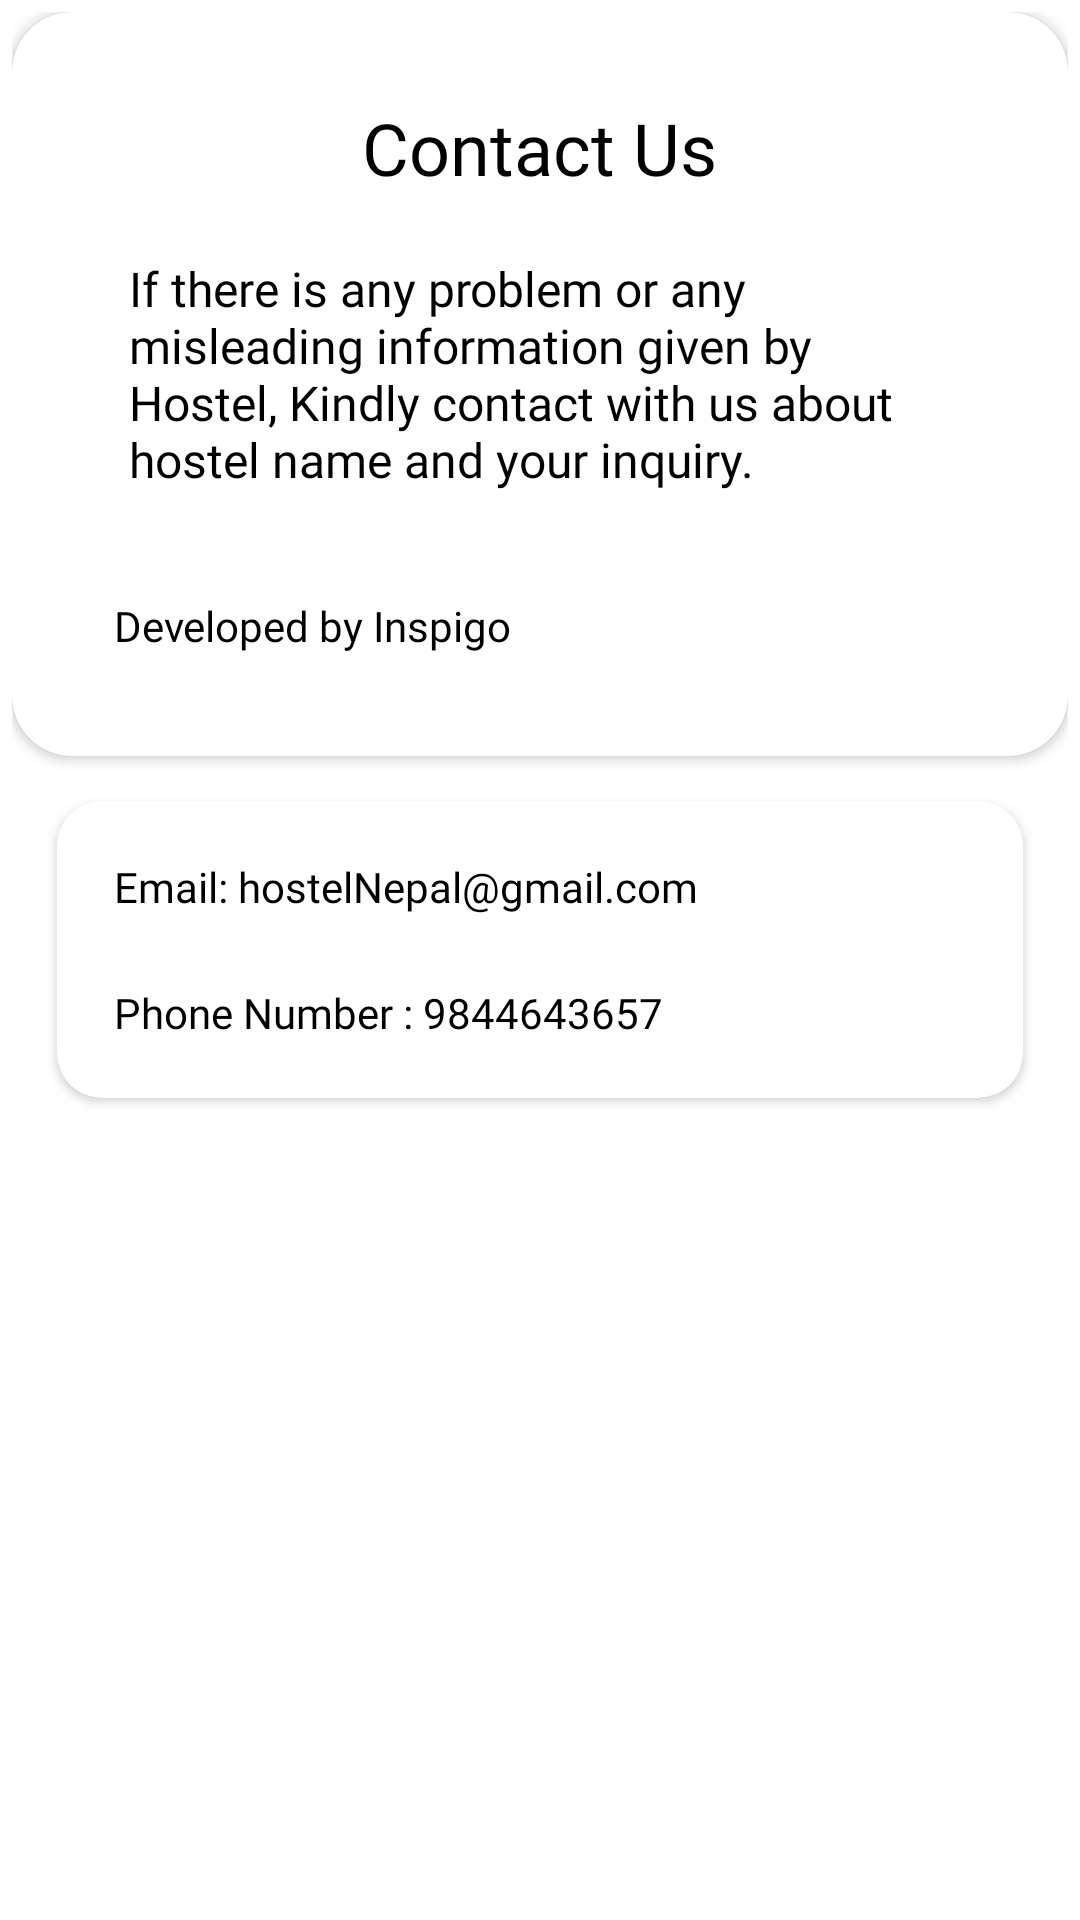

Here is an Android app screen rendered from its layout file. Give the layout XML and the strings, colors and styles it references.
<!-- AndroidManifest.xml: application theme AppTheme -->
<!-- res/layout/activity_contact_us.xml -->
<?xml version="1.0" encoding="utf-8"?>
<LinearLayout xmlns:android="http://schemas.android.com/apk/res/android"
    xmlns:app="http://schemas.android.com/apk/res-auto"
    xmlns:tools="http://schemas.android.com/tools"
    android:layout_width="match_parent"
    android:layout_height="match_parent"
    android:orientation="vertical"
    android:layout_margin="15dp"
    android:padding="4dp"
    tools:context=".Guest.ContactUs">

    <androidx.cardview.widget.CardView
        android:layout_width="match_parent"
        android:layout_height="wrap_content"
        android:elevation="15dp"
        app:cardCornerRadius="20dp">

        <LinearLayout
            android:layout_width="match_parent"
            android:layout_height="wrap_content"
            android:layout_margin="15dp"
            android:padding="4dp"
            android:orientation="vertical">

            <TextView
                android:layout_width="wrap_content"
                android:layout_height="wrap_content"
                android:layout_gravity="center"
                android:text="Contact Us"
                android:textSize="24sp"
                android:textColor="@color/colorBlack"
                android:fontFamily="@font/viga"
                android:layout_marginTop="10dp"/>

            <TextView
                android:layout_width="match_parent"
                android:layout_height="wrap_content"
                android:textSize="16sp"
                android:padding="12dp"
                android:layout_margin="8dp"
                android:textColor="@color/colorBlack"
                android:text="@string/contact"
                android:fontFamily="@font/viga"/>

            <TextView
                android:layout_width="wrap_content"
                android:layout_height="wrap_content"
                android:text="Developed by Inspigo"
                android:textColor="@color/colorBlack"
                android:fontFamily="@font/viga"
                android:layout_margin="15dp"/>


        </LinearLayout>


    </androidx.cardview.widget.CardView>

    <androidx.cardview.widget.CardView
        android:layout_width="match_parent"
        android:layout_height="wrap_content"
        android:layout_margin="15dp"
        app:cardCornerRadius="15dp"
        android:elevation="15dp"
        >

        <RelativeLayout
            android:layout_width="match_parent"
            android:layout_height="wrap_content">

            <TextView
                android:id="@+id/email"
                android:layout_width="wrap_content"
                android:layout_height="wrap_content"
                android:text="Email: hostelNepal@gmail.com"
                android:padding="4dp"
                android:textColor="@color/colorBlack"
                android:fontFamily="@font/viga"
                android:layout_margin="15dp"
                />

            <TextView
                android:id="@+id/phoneNumber"
                android:layout_width="wrap_content"
                android:layout_height="wrap_content"
                android:text="Phone Number : 9844643657"
                android:padding="4dp"
                android:layout_below="@id/email"
                android:textColor="@color/colorBlack"
                android:fontFamily="@font/viga"
                android:layout_marginStart="15dp"
                android:layout_marginBottom="15dp"
                />




        </RelativeLayout>

    </androidx.cardview.widget.CardView>




</LinearLayout>
<!-- resources referenced by this layout -->
<resources>
  <color name="colorBlack">#000000</color>
  <string name="contact">If there is any problem or any misleading information given by Hostel,
  Kindly contact with us about hostel name and your inquiry.</string>
  <style name="AppTheme" parent="Theme.MaterialComponents.Light.NoActionBar">
          
          <item name="colorPrimary">@color/colorPrimary</item>
          <item name="colorPrimaryDark">@color/colorPrimaryDark</item>
          <item name="colorAccent">@color/colorAccent</item>
      </style>
  <color name="colorPrimary">#022437</color>
  <color name="colorPrimaryDark">#022437</color>
  <color name="colorAccent">#D81B60</color>
</resources>
